Photos from the image-classification dataset "data_class_arrows" in the GitHub repository courtSmith77/Drone-Obstacle-Avoidance. Its 3 classes are: down, left, right.

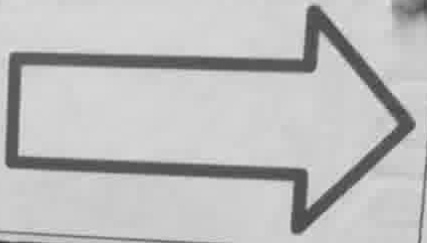
Label: right

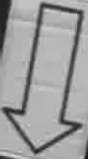
Label: down

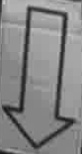
Label: down

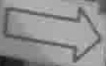
Label: right

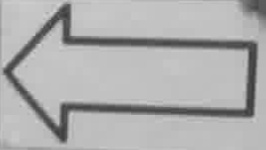
Label: left

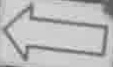
Label: left
